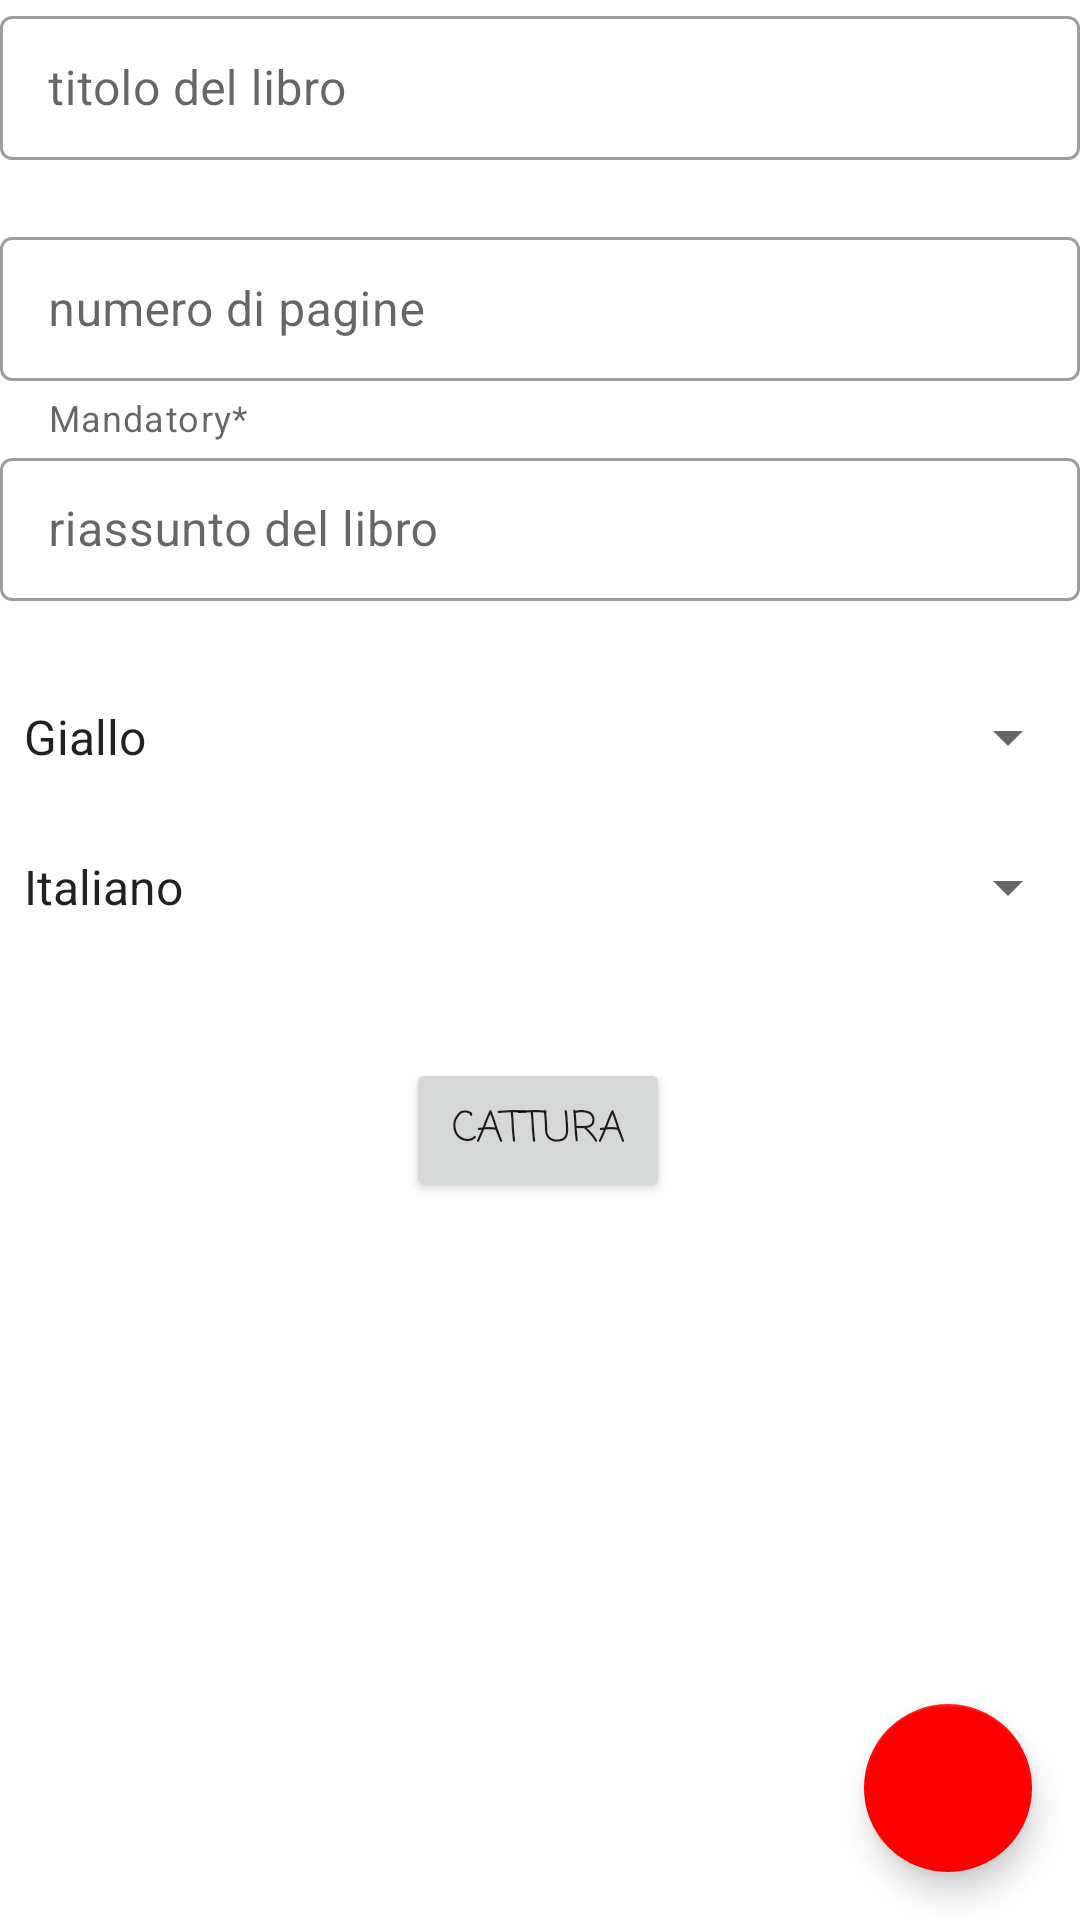

Android layout source for this screen:
<!-- AndroidManifest.xml: application theme Theme.Books4all -->
<!-- res/layout/add_book.xml -->
<?xml version="1.0" encoding="utf-8"?>

<androidx.coordinatorlayout.widget.CoordinatorLayout xmlns:android="http://schemas.android.com/apk/res/android"
    xmlns:tools="http://schemas.android.com/tools"
    android:layout_width="match_parent"
    android:layout_height="match_parent"
    xmlns:app="http://schemas.android.com/apk/res-auto">

    

    <ScrollView
        android:id="@+id/scrollView3"
        android:layout_width="match_parent"
        android:layout_height="match_parent">


        <androidx.constraintlayout.widget.ConstraintLayout
            android:layout_width="match_parent"
            android:layout_height="wrap_content">

            <androidx.constraintlayout.widget.Guideline
                android:id="@+id/guideline2"
                android:layout_width="wrap_content"
                android:layout_height="wrap_content"
                android:orientation="vertical"
                app:layout_constraintGuide_percent="1.0" />

            <com.google.android.material.textfield.TextInputLayout
                android:id="@+id/book_textinput"
                style="@style/Widget.MaterialComponents.TextInputLayout.OutlinedBox.Dense"
                android:layout_width="match_parent"
                android:layout_height="wrap_content"
                app:endIconMode="clear_text"
                app:helperTextTextColor="@color/blue"
                app:errorEnabled="true"
                app:layout_constraintEnd_toEndOf="@+id/guideline2"
                app:layout_constraintStart_toStartOf="parent"
                app:layout_constraintTop_toTopOf="parent">

                <com.google.android.material.textfield.TextInputEditText
                    android:id="@id/book_edittext"
                    android:layout_width="match_parent"
                    android:layout_height="48dp"
                    android:hint="@string/book_title"/>
            </com.google.android.material.textfield.TextInputLayout>


            <com.google.android.material.textfield.TextInputLayout
                android:id="@+id/page_textinput"
                style="@style/Widget.MaterialComponents.TextInputLayout.OutlinedBox.Dense"
                android:layout_width="0dp"
                android:layout_height="wrap_content"
                app:helperText="Mandatory*"
                app:endIconMode="clear_text"
                app:errorEnabled="true"
                app:layout_constraintEnd_toEndOf="@+id/guideline2"
                app:layout_constraintHorizontal_bias="0.0"
                app:layout_constraintStart_toStartOf="parent"
                app:layout_constraintTop_toBottomOf="@+id/book_textinput">
                <com.google.android.material.textfield.TextInputEditText
                    android:id="@id/page_edittext"
                    android:layout_width="match_parent"
                    android:layout_height="48dp"
                    android:inputType="number"
                    android:hint="@string/page_number"/>
            </com.google.android.material.textfield.TextInputLayout>

            <com.google.android.material.textfield.TextInputLayout
                android:id="@+id/summary_textinput"
                style="@style/Widget.MaterialComponents.TextInputLayout.OutlinedBox.Dense"
                android:layout_width="match_parent"
                android:layout_height="wrap_content"
                app:endIconMode="clear_text"
                app:errorEnabled="true"
                app:layout_constraintEnd_toEndOf="parent"
                app:layout_constraintHorizontal_bias="0.0"
                app:layout_constraintStart_toStartOf="parent"
                app:layout_constraintTop_toBottomOf="@+id/page_textinput">

                <com.google.android.material.textfield.TextInputEditText
                    android:id="@id/summary_edittext"
                    android:layout_width="match_parent"
                    android:layout_height="wrap_content"
                    android:hint="@string/book_summary"/>

            </com.google.android.material.textfield.TextInputLayout>

            <Spinner
                android:id="@+id/spinner"
                android:layout_width="match_parent"
                android:layout_height="50dp"
                app:layout_constraintTop_toBottomOf="@id/summary_textinput"
                android:entries="@array/genere"
                />

            <Spinner
                android:id="@+id/spinner_lingua"
                android:layout_width="match_parent"
                android:layout_height="50dp"
                app:layout_constraintTop_toBottomOf="@id/spinner"
                android:entries="@array/lingua"
                />

            <Button
                android:id="@+id/capture_button"
                style="@style/ThemeOverlay.Material3.Button"
                android:layout_width="wrap_content"
                android:layout_height="wrap_content"
                android:layout_marginTop="32dp"
                android:fontFamily="casual"
                android:text="@string/take_picture"
                app:layout_constraintEnd_toEndOf="parent"
                app:layout_constraintHorizontal_bias="0.498"
                app:layout_constraintStart_toStartOf="parent"
                app:layout_constraintTop_toBottomOf="@+id/spinner_lingua" />

            <ImageView
                android:id="@+id/book_image"
                android:layout_width="match_parent"
                android:layout_height="100dp"
                android:contentDescription="@string/image_taken"
                android:src="@drawable/ic_baseline_android_24"
                app:layout_constraintEnd_toEndOf="parent"
                app:layout_constraintHorizontal_bias="0.0"
                app:layout_constraintStart_toStartOf="parent"
                app:layout_constraintTop_toBottomOf="@id/capture_button" />


        </androidx.constraintlayout.widget.ConstraintLayout>


    </ScrollView>



    <include layout="@layout/fab_add" />

</androidx.coordinatorlayout.widget.CoordinatorLayout>
<!-- res/layout/topbar.xml (included above) -->
<?xml version="1.0" encoding="utf-8"?>

<com.google.android.material.appbar.AppBarLayout xmlns:android="http://schemas.android.com/apk/res/android"
    android:layout_width="match_parent"
    android:layout_height="wrap_content"
    xmlns:app="http://schemas.android.com/apk/res-auto">
    <com.google.android.material.appbar.MaterialToolbar
        android:layout_width="match_parent"
        android:layout_height="wrap_content"
        android:id="@+id/topAppBar"
        app:title="@string/Home"
        app:menu="@menu/top_app_bar"
        android:imeOptions="flagNoExtractUi"
        android:theme="@style/Theme.App.Toolbar"

        />

</com.google.android.material.appbar.AppBarLayout>
<!-- res/layout/fab_add.xml (included above) -->
<?xml version="1.0" encoding="utf-8"?>

<com.google.android.material.floatingactionbutton.FloatingActionButton
    xmlns:android="http://schemas.android.com/apk/res/android"
    android:layout_width="wrap_content"
    android:layout_height="match_parent"
    android:contentDescription="@string/add_new_book"
    android:src="@drawable/ic_baseline_add_24"
    android:layout_gravity="bottom|end"
    android:layout_margin="16dp"
    android:id="@+id/fab_add"
    >

</com.google.android.material.floatingactionbutton.FloatingActionButton>
<!-- resources referenced by this layout -->
<resources>
  <string-array name="genere">
          <item>Giallo</item>
          <item>Natura</item>
          <item>Fantasy</item>
      </string-array>
  <string-array name="lingua">
          <item>Italiano</item>
          <item>Inglese (UK)</item>
          <item>Inglese (USA)</item>
      </string-array>
  <color name="blue">#0064FF</color>
  <string name="Home">Libri</string>
  <string name="add_new_book">aggiungi nuovo libro</string>
  <string name="book_summary">riassunto del libro</string>
  <string name="book_title">titolo del libro</string>
  <string name="image_taken">image_taken</string>
  <string name="page_number">numero di pagine</string>
  <string name="take_picture">cattura</string>
  <style name="Theme.App.Toolbar" parent="ThemeOverlay.MaterialComponents.Toolbar.Primary">
          <item name="android:textColorPrimary">@color/white</item>
      </style>
  <style name="Theme.Books4all" parent="Theme.MaterialComponents.DayNight.DarkActionBar">
          
          <item name="colorPrimary">#0091FF</item>
          <item name="colorPrimaryVariant">#0064FF</item>
          <item name="colorOnPrimary">@color/white</item>
          
          <item name="colorSecondary">#FF0000</item>
          <item name="colorSecondaryVariant">@color/teal_700</item>
          <item name="colorOnSecondary">@color/white</item>
          
          <item name="android:statusBarColor" tools:targetApi="l">?attr/colorPrimaryVariant</item>
          
      </style>
  <color name="white">#FFFFFFFF</color>
  <color name="teal_700">#FF018786</color>
</resources>
